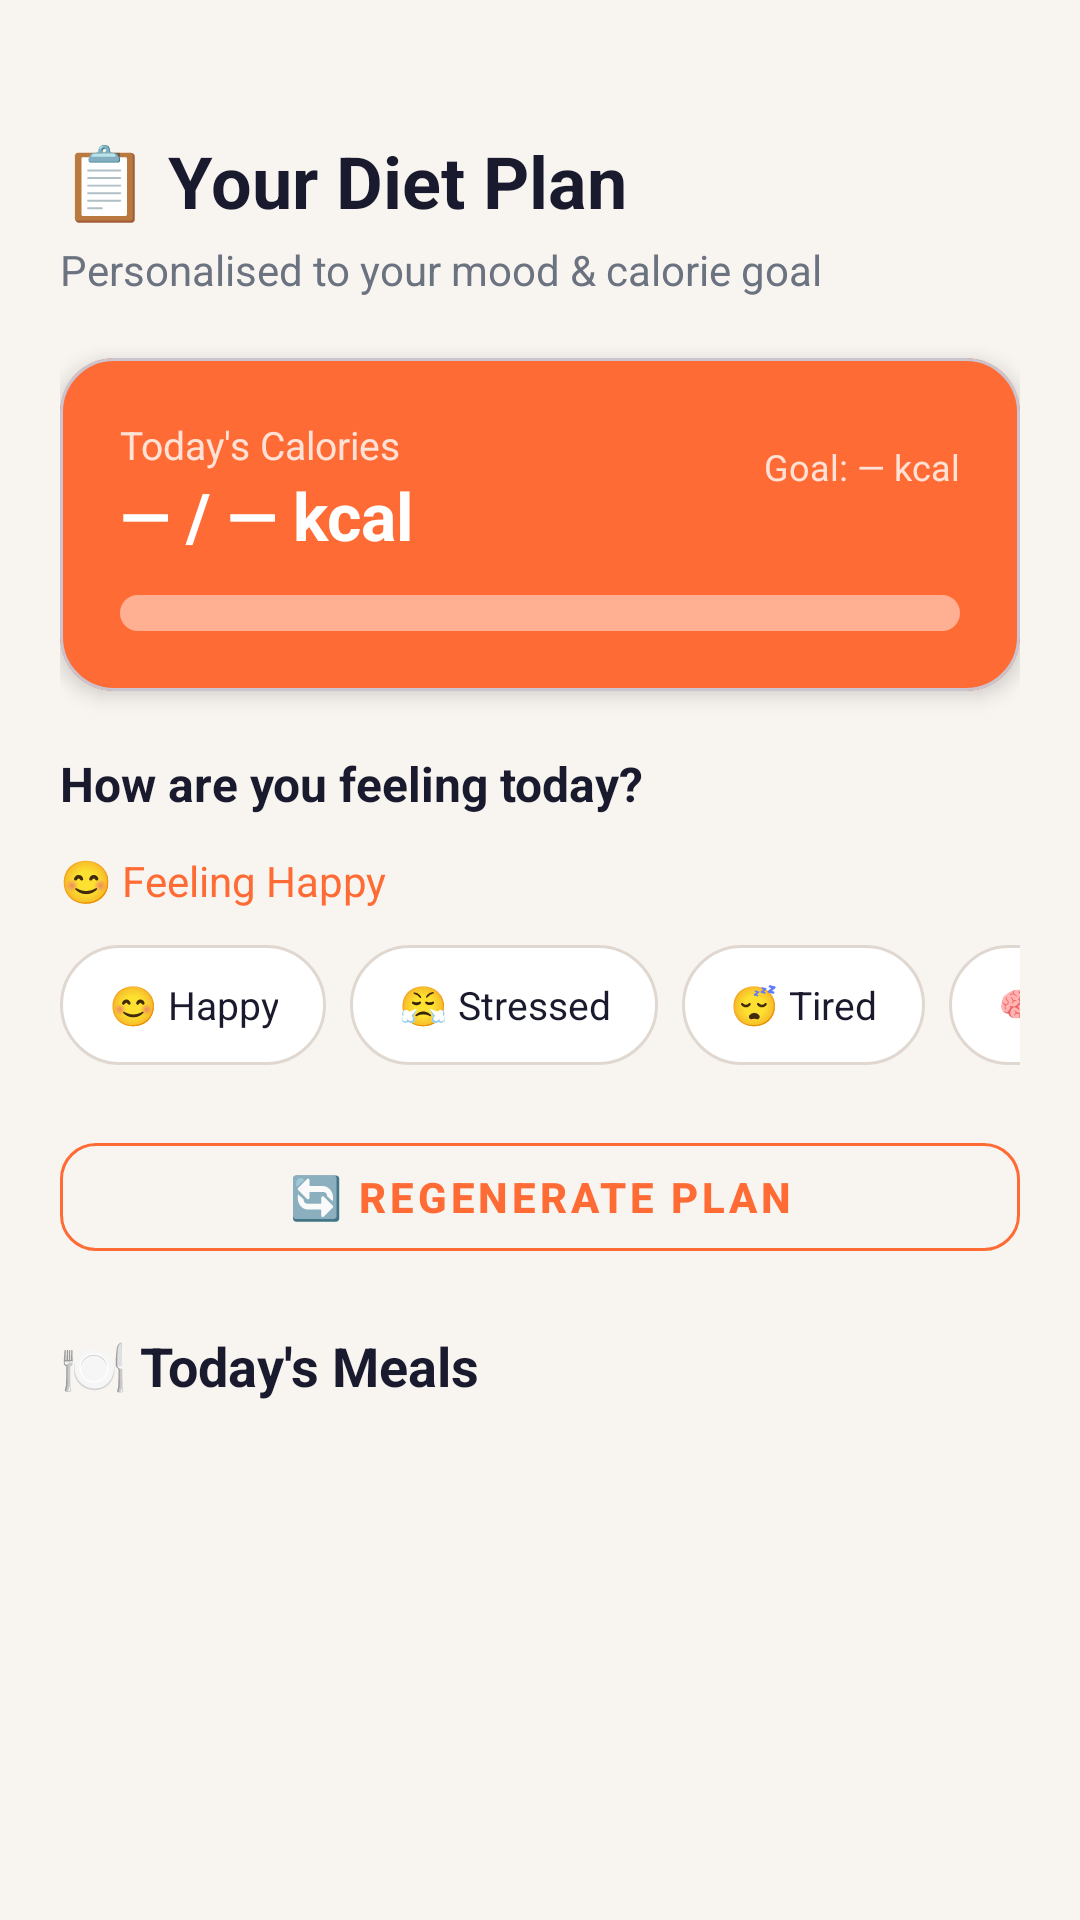

Here is an Android app screen rendered from its layout file. Give the layout XML and the strings, colors and styles it references.
<!-- AndroidManifest.xml: application theme Theme.FoodCheats -->
<!-- res/layout/fragment_diet_plan.xml -->
<?xml version="1.0" encoding="utf-8"?>
<androidx.core.widget.NestedScrollView
    xmlns:android="http://schemas.android.com/apk/res/android"
    xmlns:app="http://schemas.android.com/apk/res-auto"
    android:layout_width="match_parent"
    android:layout_height="match_parent"
    android:background="@color/background">

    <LinearLayout
        android:layout_width="match_parent"
        android:layout_height="wrap_content"
        android:orientation="vertical"
        android:padding="20dp">

        <TextView
            android:layout_width="wrap_content"
            android:layout_height="wrap_content"
            android:text="📋 Your Diet Plan"
            android:textSize="24sp"
            android:textStyle="bold"
            android:textColor="@color/text_primary"
            android:layout_marginTop="24dp"
            android:layout_marginBottom="4dp"/>

        <TextView
            android:layout_width="wrap_content"
            android:layout_height="wrap_content"
            android:text="Personalised to your mood &amp; calorie goal"
            android:textSize="14sp"
            android:textColor="@color/text_secondary"
            android:layout_marginBottom="20dp"/>

        
        <com.google.android.material.card.MaterialCardView
            android:layout_width="match_parent"
            android:layout_height="wrap_content"
            android:layout_marginBottom="20dp"
            app:cardBackgroundColor="@color/primary"
            app:cardCornerRadius="18dp"
            app:cardElevation="4dp">

            <LinearLayout
                android:layout_width="match_parent"
                android:layout_height="wrap_content"
                android:orientation="vertical"
                android:padding="20dp">

                <LinearLayout
                    android:layout_width="match_parent"
                    android:layout_height="wrap_content"
                    android:orientation="horizontal"
                    android:gravity="center_vertical"
                    android:layout_marginBottom="12dp">

                    <LinearLayout
                        android:layout_width="0dp"
                        android:layout_height="wrap_content"
                        android:layout_weight="1"
                        android:orientation="vertical">

                        <TextView
                            android:layout_width="wrap_content"
                            android:layout_height="wrap_content"
                            android:text="Today's Calories"
                            android:textColor="#CCffffff"
                            android:textSize="13sp"/>

                        <TextView
                            android:id="@+id/tv_total_calories"
                            android:layout_width="wrap_content"
                            android:layout_height="wrap_content"
                            android:text="— / — kcal"
                            android:textColor="@color/white"
                            android:textSize="22sp"
                            android:textStyle="bold"/>

                    </LinearLayout>

                    <LinearLayout
                        android:layout_width="wrap_content"
                        android:layout_height="wrap_content"
                        android:orientation="vertical"
                        android:gravity="end">

                        <TextView
                            android:id="@+id/tv_calorie_goal"
                            android:layout_width="wrap_content"
                            android:layout_height="wrap_content"
                            android:text="Goal: — kcal"
                            android:textColor="#CCffffff"
                            android:textSize="12sp"/>

                        <TextView
                            android:id="@+id/tv_bmr"
                            android:layout_width="wrap_content"
                            android:layout_height="wrap_content"
                            android:text=""
                            android:textColor="#80ffffff"
                            android:textSize="11sp"/>

                    </LinearLayout>

                </LinearLayout>

                <ProgressBar
                    android:id="@+id/progress_calories"
                    style="?android:attr/progressBarStyleHorizontal"
                    android:layout_width="match_parent"
                    android:layout_height="12dp"
                    android:max="100"
                    android:progress="0"
                    android:progressDrawable="@drawable/progress_drawable"
                    android:background="@drawable/progress_background"/>

            </LinearLayout>
        </com.google.android.material.card.MaterialCardView>

        
        <TextView
            android:layout_width="wrap_content"
            android:layout_height="wrap_content"
            android:text="How are you feeling today?"
            android:textSize="16sp"
            android:textStyle="bold"
            android:textColor="@color/text_primary"
            android:layout_marginBottom="12dp"/>

        <TextView
            android:id="@+id/tv_selected_mood"
            android:layout_width="wrap_content"
            android:layout_height="wrap_content"
            android:text="😊 Feeling Happy"
            android:textSize="14sp"
            android:textColor="@color/primary"
            android:layout_marginBottom="12dp"/>

        
        <HorizontalScrollView
            android:layout_width="match_parent"
            android:layout_height="wrap_content"
            android:scrollbars="none"
            android:layout_marginBottom="20dp">

            <LinearLayout
                android:layout_width="wrap_content"
                android:layout_height="wrap_content"
                android:orientation="horizontal">

                <TextView android:id="@+id/chip_happy"
                    android:layout_width="wrap_content" android:layout_height="40dp"
                    android:text="😊 Happy" android:gravity="center"
                    android:paddingHorizontal="16dp"
                    android:background="@drawable/bg_chip_selector"
                    android:textColor="@color/chip_text_color"
                    android:textSize="13sp" android:layout_marginEnd="8dp"/>

                <TextView android:id="@+id/chip_stressed"
                    android:layout_width="wrap_content" android:layout_height="40dp"
                    android:text="😤 Stressed" android:gravity="center"
                    android:paddingHorizontal="16dp"
                    android:background="@drawable/bg_chip_selector"
                    android:textColor="@color/chip_text_color"
                    android:textSize="13sp" android:layout_marginEnd="8dp"/>

                <TextView android:id="@+id/chip_tired"
                    android:layout_width="wrap_content" android:layout_height="40dp"
                    android:text="😴 Tired" android:gravity="center"
                    android:paddingHorizontal="16dp"
                    android:background="@drawable/bg_chip_selector"
                    android:textColor="@color/chip_text_color"
                    android:textSize="13sp" android:layout_marginEnd="8dp"/>

                <TextView android:id="@+id/chip_focused"
                    android:layout_width="wrap_content" android:layout_height="40dp"
                    android:text="🧠 Focused" android:gravity="center"
                    android:paddingHorizontal="16dp"
                    android:background="@drawable/bg_chip_selector"
                    android:textColor="@color/chip_text_color"
                    android:textSize="13sp" android:layout_marginEnd="8dp"/>

                <TextView android:id="@+id/chip_energetic"
                    android:layout_width="wrap_content" android:layout_height="40dp"
                    android:text="⚡ Energetic" android:gravity="center"
                    android:paddingHorizontal="16dp"
                    android:background="@drawable/bg_chip_selector"
                    android:textColor="@color/chip_text_color"
                    android:textSize="13sp" android:layout_marginEnd="8dp"/>

                <TextView android:id="@+id/chip_comfort"
                    android:layout_width="wrap_content" android:layout_height="40dp"
                    android:text="🤗 Comfort" android:gravity="center"
                    android:paddingHorizontal="16dp"
                    android:background="@drawable/bg_chip_selector"
                    android:textColor="@color/chip_text_color"
                    android:textSize="13sp" android:layout_marginEnd="8dp"/>

                <TextView android:id="@+id/chip_sick"
                    android:layout_width="wrap_content" android:layout_height="40dp"
                    android:text="🤒 Sick" android:gravity="center"
                    android:paddingHorizontal="16dp"
                    android:background="@drawable/bg_chip_selector"
                    android:textColor="@color/chip_text_color"
                    android:textSize="13sp"/>

            </LinearLayout>
        </HorizontalScrollView>

        <com.google.android.material.button.MaterialButton
            android:id="@+id/btn_regenerate_plan"
            android:layout_width="match_parent"
            android:layout_height="48dp"
            android:text="🔄 Regenerate Plan"
            android:textSize="14sp"
            android:textStyle="bold"
            style="@style/Widget.MaterialComponents.Button.OutlinedButton"
            app:strokeColor="@color/primary"
            app:cornerRadius="12dp"
            android:textColor="@color/primary"
            android:layout_marginBottom="20dp"/>

        <TextView
            android:layout_width="wrap_content"
            android:layout_height="wrap_content"
            android:text="🍽️ Today's Meals"
            android:textSize="18sp"
            android:textStyle="bold"
            android:textColor="@color/text_primary"
            android:layout_marginBottom="12dp"/>

        <androidx.recyclerview.widget.RecyclerView
            android:id="@+id/rv_diet_plan"
            android:layout_width="match_parent"
            android:layout_height="wrap_content"
            android:nestedScrollingEnabled="false"/>

    </LinearLayout>

</androidx.core.widget.NestedScrollView>
<!-- resources referenced by this layout -->
<resources>
  <color name="background">#F8F4F0</color>
  <color name="primary">#FF6B35</color>
  <color name="text_primary">#1A1A2E</color>
  <color name="text_secondary">#6B7280</color>
  <color name="white">#FFFFFF</color>
  <!-- drawable bg_chip_selector (drawable) -->
  <?xml version="1.0" encoding="utf-8"?>
  <selector xmlns:android="http://schemas.android.com/apk/res/android">
      <item android:state_selected="true">
          <shape android:shape="rectangle">
              <solid android:color="#FF6B35"/>
              <corners android:radius="20dp"/>
          </shape>
      </item>
      <item>
          <shape android:shape="rectangle">
              <solid android:color="#FFFFFF"/>
              <corners android:radius="20dp"/>
              <stroke android:width="1dp" android:color="#E0D8D0"/>
          </shape>
      </item>
  </selector>
  <!-- drawable progress_background (drawable) -->
  <?xml version="1.0" encoding="utf-8"?>
  <shape xmlns:android="http://schemas.android.com/apk/res/android"
      android:shape="rectangle">
      <solid android:color="#44FFFFFF"/>
      <corners android:radius="6dp"/>
  </shape>
  <!-- drawable progress_drawable (drawable) -->
  <?xml version="1.0" encoding="utf-8"?>
  <layer-list xmlns:android="http://schemas.android.com/apk/res/android">
      <item android:id="@android:id/background">
          <shape android:shape="rectangle">
              <solid android:color="#44FFFFFF"/>
              <corners android:radius="6dp"/>
          </shape>
      </item>
      <item android:id="@android:id/progress">
          <clip>
              <shape android:shape="rectangle">
                  <solid android:color="#FFFFFF"/>
                  <corners android:radius="6dp"/>
              </shape>
          </clip>
      </item>
  </layer-list>
  <style name="Theme.FoodCheats" parent="Theme.Material3.Light.NoActionBar">
          <item name="colorPrimary">@color/primary</item>
          <item name="colorPrimaryVariant">@color/primary_dark</item>
          <item name="colorOnPrimary">@color/white</item>
          <item name="colorSecondary">@color/secondary</item>
          <item name="colorOnSecondary">@color/white</item>
          <item name="colorSurface">@color/surface</item>
          <item name="colorOnSurface">@color/text_primary</item>
          <item name="colorError">@color/error</item>
          <item name="android:colorBackground">@color/background</item>
          <item name="android:statusBarColor" tools:targetApi="l">@color/background</item>
          <item name="android:windowLightStatusBar" tools:targetApi="m">true</item>
          <item name="android:navigationBarColor">@color/surface</item>
      </style>
  <color name="primary_dark">#CC4A1A</color>
  <color name="secondary">#2EC4B6</color>
  <color name="surface">#FFFFFF</color>
  <color name="error">#EF4444</color>
</resources>
